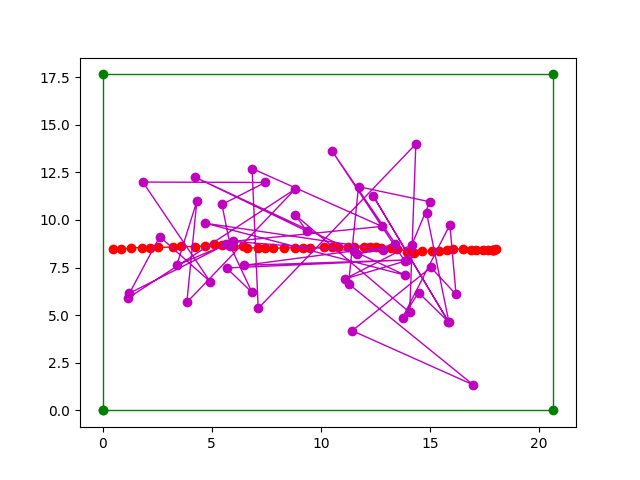

The table this chart was drawn from, first rows:
predicted_x, predicted_y, real_x, real_y, deviation_x, deviation_y, eclidean_distance
14.85, 10.37, 18.02, 8.465, 3.178, 1.903, 3.704
15.87, 4.615, 17.93, 8.445, 2.054, 3.83, 4.346
12.4, 11.26, 17.89, 8.444, 5.49, 2.815, 6.17
15.84, 4.657, 17.88, 8.447, 2.036, 3.789, 4.301
14.48, 6.184, 17.86, 8.438, 3.383, 2.253, 4.065
13.75, 4.866, 17.64, 8.432, 3.896, 3.566, 5.281
15.91, 9.744, 17.44, 8.416, 1.527, 1.328, 2.023
16.2, 6.085, 17.11, 8.422, 0.9131, 2.337, 2.509
15.04, 7.507, 16.87, 8.422, 1.824, 0.9151, 2.04
11.44, 4.183, 16.52, 8.458, 5.082, 4.275, 6.641
16.98, 1.341, 16.08, 8.478, 0.9055, 7.137, 7.194
11.27, 6.649, 15.78, 8.413, 4.509, 1.764, 4.842
11.73, 11.75, 15.4, 8.368, 3.672, 3.377, 4.989
15, 10.95, 15.09, 8.348, 0.0922, 2.606, 2.607
14.18, 8.708, 14.65, 8.377, 0.4756, 0.3309, 0.5794
11.11, 6.908, 14.26, 8.258, 3.152, 1.35, 3.429
13.85, 7.833, 13.96, 8.329, 0.1109, 0.4961, 0.5084
10.51, 13.63, 13.51, 8.498, 3.004, 5.135, 5.949
13.42, 8.743, 13.21, 8.527, 0.2111, 0.2164, 0.3023
11.65, 8.215, 12.76, 8.527, 1.112, 0.3122, 1.155
12.85, 8.444, 12.52, 8.562, 0.3229, 0.118, 0.3438
4.709, 9.828, 12.24, 8.59, 7.529, 1.237, 7.63
13.87, 7.099, 11.97, 8.579, 1.9, 1.479, 2.408
4.244, 12.24, 11.53, 8.586, 7.29, 3.657, 8.156
9.357, 9.413, 11.24, 8.577, 1.879, 0.8361, 2.057
8.829, 10.26, 10.79, 8.575, 1.964, 1.688, 2.589
14.07, 5.141, 10.53, 8.558, 3.544, 3.416, 4.922
14.35, 13.99, 10.15, 8.584, 4.202, 5.403, 6.844
7.132, 5.355, 9.493, 8.526, 2.361, 3.171, 3.953
6.852, 12.7, 9.162, 8.54, 2.31, 4.157, 4.755
12.8, 9.66, 8.818, 8.547, 3.983, 1.113, 4.135
5.956, 8.873, 8.31, 8.521, 2.354, 0.3521, 2.38
11.53, 8.382, 7.792, 8.525, 3.739, 0.143, 3.742
6.5, 7.617, 7.438, 8.519, 0.9374, 0.902, 1.301
13.97, 7.901, 7.113, 8.534, 6.858, 0.633, 6.887
5.681, 7.477, 6.633, 8.532, 0.9517, 1.056, 1.421
6.849, 6.193, 6.445, 8.628, 0.4045, 2.435, 2.469
5.855, 8.623, 5.972, 8.65, 0.1163, 0.02742, 0.1195
5.468, 10.81, 5.467, 8.668, 0.001335, 2.144, 2.144
7.455, 11.97, 5.087, 8.718, 2.368, 3.249, 4.02
1.847, 11.99, 4.694, 8.637, 2.847, 3.351, 4.397
4.932, 6.756, 4.23, 8.593, 0.7026, 1.836, 1.966
2.62, 9.123, 3.603, 8.616, 0.9829, 0.507, 1.106
1.232, 6.152, 3.241, 8.576, 2.009, 2.424, 3.149
5.669, 8.72, 2.533, 8.56, 3.136, 0.1602, 3.14
3.401, 7.618, 2.175, 8.538, 1.226, 0.9192, 1.532
4.319, 10.98, 1.828, 8.547, 2.492, 2.431, 3.481
3.862, 5.671, 1.319, 8.536, 2.543, 2.866, 3.831
8.831, 11.62, 0.8341, 8.479, 7.997, 3.144, 8.593
1.153, 5.887, 0.4923, 8.472, 0.6609, 2.585, 2.668
